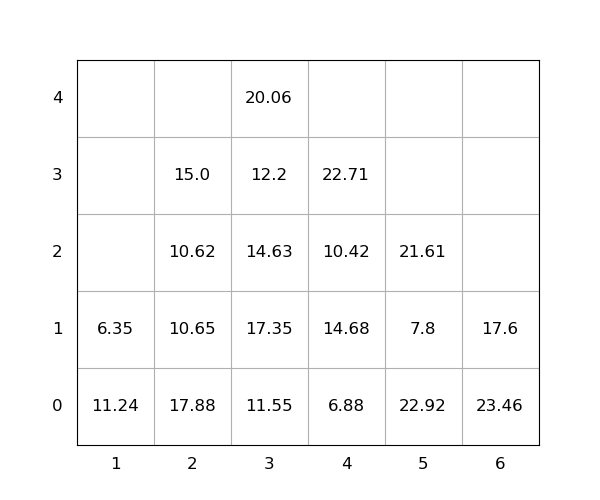

Data behind this chart, as committed beside it:
idx, loc_x, loc_y, loc_z, weight, group, score, seq, reloc, size(ft)
1, 4, 0, 0, 6.88, 0, 6.88, 0, 1.0, 20
2, 5, 0, 0, 22.92, 0, 22.92, 0, 1.0, 20
3, 4, 0, 1, 14.68, 0, 14.68, 0, 1.0, 20
4, 5, 0, 1, 7.8, 0, 7.8, 0, 1.0, 20
5, 2, 0, 0, 17.88, 0, 17.88, 0, 1.0, 20
6, 1, 0, 0, 11.24, 0, 11.24, 0, 1.0, 20
7, 4, 0, 2, 10.42, 0, 10.42, 0, 1.0, 20
8, 2, 0, 1, 10.65, 0, 10.65, 1, 1.0, 20
9, 4, 0, 3, 22.71, 0, 22.71, 2, 1.0, 20
10, 2, 0, 2, 10.62, 0, 10.62, 3, 1.0, 20
11, 5, 0, 2, 21.61, 0, 21.61, 4, 1.0, 20
12, 3, 0, 0, 11.55, 0, 11.55, 5, 0, 20
13, 3, 0, 1, 17.35, 0, 17.35, 6, 1.0, 20
14, 6, 0, 0, 23.46, 0, 23.46, 7, 1.0, 20
15, 3, 0, 2, 14.63, 0, 14.63, 8, 1.0, 20
16, 3, 0, 3, 12.2, 0, 12.2, 9, 1.0, 20
17, 3, 0, 4, 20.06, 0, 20.06, 10, 1.0, 20
18, 6, 0, 1, 17.6, 0, 17.6, 11, 1.0, 20
19, 1, 0, 1, 6.35, 0, 6.35, 12, 1.0, 20
20, 2, 0, 3, 15.0, 0, 15.0, 13, 1.0, 20
